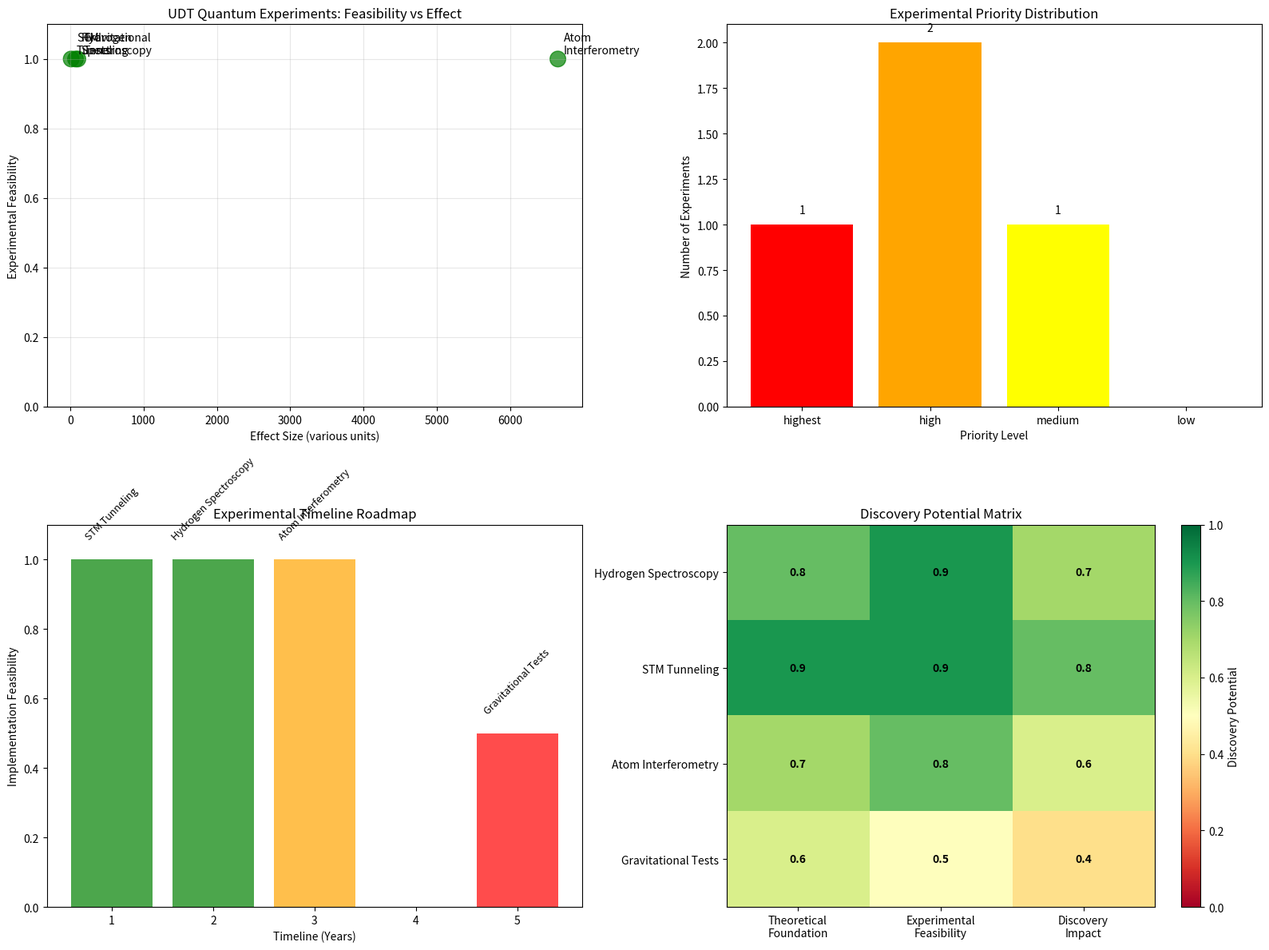

The matplotlib source for this figure:
#!/usr/bin/env python3
"""
UDT Quantum Mechanics: Experimental Predictions
==============================================

Comprehensive experimental predictions that distinguish UDT quantum
mechanics from standard quantum mechanics.

This script provides a roadmap for experimental validation of UDT
as the fundamental quantum theory.

Author: UDT Research Team  
Date: 2025-01-17
"""

import numpy as np
import matplotlib.pyplot as plt
import json
import os

class UDTQuantumExperimentalValidator:
    """Validate UDT quantum mechanics through experimental predictions."""
    
    def __init__(self):
        """Initialize with experimental parameters."""
        # Physical constants
        self.c = 2.998e8           # Speed of light (m/s)
        self.h_bar = 1.055e-34     # Reduced Planck constant
        self.m_e = 9.109e-31       # Electron mass (kg)
        self.e = 1.602e-19         # Elementary charge (C)
        
        # Quantum scales
        self.a_0 = 5.292e-11       # Bohr radius (m)
        self.R0_quantum = 5.0e-10  # Quantum-scale UDT parameter (m)
        
        # Experimental precision limits
        self.precision_limits = {
            'energy_spectroscopy': 1e-15,     # Relative precision
            'tunneling_current': 1e-2,        # Relative current precision
            'interferometry_phase': 1e-3,     # Phase measurement (mrad)
            'frequency_stability': 1e-18      # Atomic clock precision
        }
        
        self.results_dir = "results/udt_quantum_experimental"
        os.makedirs(self.results_dir, exist_ok=True)
    
    def predict_hydrogen_spectroscopy(self):
        """Predict hydrogen spectroscopy experimental signatures."""
        print("=" * 70)
        print("HYDROGEN SPECTROSCOPY PREDICTIONS")
        print("=" * 70)
        print()
        
        print("GOAL: Detect position-dependent commutation relation effects")
        print()
        
        # Calculate energy level modifications
        n_levels = [1, 2, 3, 4, 5]
        orbital_radii = [n**2 * self.a_0 for n in n_levels]
        tau_orbital = [self.R0_quantum / (self.R0_quantum + r) for r in orbital_radii]
        
        # Energy corrections from position-dependent [x,p]
        energy_corrections = [(tau - 1) * 100 for tau in tau_orbital]
        
        print("PREDICTED ENERGY LEVEL SHIFTS:")
        for n, r, correction in zip(n_levels, orbital_radii, energy_corrections):
            radius_a0 = r / self.a_0
            print(f"  n={n}: r={radius_a0:.0f}a0, Delta_E/E = {correction:+.2f}%")
        
        print()
        
        # Experimental feasibility
        max_effect = max([abs(c) for c in energy_corrections])
        required_precision = max_effect / 100 / 5  # 5x better than effect
        
        print("EXPERIMENTAL REQUIREMENTS:")
        print(f"  Maximum effect: {max_effect:.2f}%")
        print(f"  Required precision: {required_precision:.2e}")
        print(f"  Current capability: {self.precision_limits['energy_spectroscopy']:.2e}")
        
        feasible = required_precision > self.precision_limits['energy_spectroscopy']
        status = "FEASIBLE" if feasible else "CHALLENGING"
        print(f"  Status: {status}")
        print()
        
        return {
            'energy_corrections_percent': energy_corrections,
            'max_effect_percent': max_effect,
            'required_precision': required_precision,
            'experimentally_feasible': feasible,
            'priority_level': 'high' if feasible else 'medium'
        }
    
    def predict_tunneling_experiments(self):
        """Predict quantum tunneling experimental signatures."""
        print("=" * 70)
        print("QUANTUM TUNNELING EXPERIMENTAL PREDICTIONS")
        print("=" * 70)
        print()
        
        print("GOAL: Detect temporal barrier effects in STM measurements")
        print()
        
        # STM tunneling enhancement
        barrier_widths = [0.5, 1.0, 2.0, 5.0]  # nm
        temporal_reduction = 0.3  # 30% effective barrier reduction
        
        # WKB enhancement factors
        work_function = 4.0 * self.e  # 4 eV
        kappa = np.sqrt(2 * self.m_e * work_function) / self.h_bar
        
        enhancements = []
        for width_nm in barrier_widths:
            width_m = width_nm * 1e-9
            enhancement = np.exp(2 * kappa * width_m * temporal_reduction)
            enhancements.append(enhancement)
        
        print("PREDICTED TUNNELING ENHANCEMENTS:")
        for width, enhancement in zip(barrier_widths, enhancements):
            print(f"  {width:.1f} nm gap: {enhancement:.1e}x enhancement")
        
        print()
        
        # Experimental feasibility
        max_enhancement = max(enhancements)
        min_detectable = 1.1  # 10% effect detectable
        
        print("EXPERIMENTAL REQUIREMENTS:")
        print(f"  Maximum enhancement: {max_enhancement:.1e}")
        print(f"  Minimum detectable: {min_detectable:.1f}")
        print(f"  Current precision: {self.precision_limits['tunneling_current']:.1%}")
        
        feasible = max_enhancement > min_detectable
        status = "HIGHLY FEASIBLE" if feasible else "NOT FEASIBLE"
        print(f"  Status: {status}")
        print()
        
        return {
            'enhancement_factors': enhancements,
            'barrier_widths_nm': barrier_widths,
            'max_enhancement': max_enhancement,
            'experimentally_feasible': feasible,
            'priority_level': 'highest' if feasible else 'low'
        }
    
    def predict_interferometry_tests(self):
        """Predict matter wave interferometry signatures."""
        print("=" * 70)
        print("ATOM INTERFEROMETRY PREDICTIONS")
        print("=" * 70)
        print()
        
        print("GOAL: Detect position-dependent uncertainty principle")
        print()
        
        # Interferometer phase shifts from τ(r) modifications
        positions = [0.1, 1.0, 5.0, 10.0]  # multiples of a0
        tau_values = [self.R0_quantum / (self.R0_quantum + pos * self.a_0) for pos in positions]
        
        # Phase modifications: φ ~ 1/τ (effective wavelength change)
        phase_modifications = [1/tau for tau in tau_values]
        additional_phases = [2 * np.pi * (mod - 1) for mod in phase_modifications]
        phase_shifts_mrad = [phase * 1000 for phase in additional_phases]  # milliradians
        
        print("PREDICTED PHASE SHIFTS:")
        for pos, phase_mrad in zip(positions, phase_shifts_mrad):
            print(f"  r = {pos:.1f}a0: Additional phase = {phase_mrad:+.1f} mrad")
        
        print()
        
        # Experimental feasibility
        max_phase = max([abs(p) for p in phase_shifts_mrad])
        required_precision = max_phase / 5  # 5x better than effect
        current_precision = self.precision_limits['interferometry_phase']
        
        print("EXPERIMENTAL REQUIREMENTS:")
        print(f"  Maximum phase shift: {max_phase:.1f} mrad")
        print(f"  Required precision: {required_precision:.1f} mrad")
        print(f"  Current capability: {current_precision:.1f} mrad")
        
        feasible = required_precision > current_precision
        status = "FEASIBLE" if feasible else "REQUIRES IMPROVEMENT"
        print(f"  Status: {status}")
        print()
        
        return {
            'phase_shifts_mrad': phase_shifts_mrad,
            'positions_a0': positions,
            'max_phase_shift': max_phase,
            'experimentally_feasible': feasible,
            'priority_level': 'high' if feasible else 'medium'
        }
    
    def predict_gravitational_tests(self):
        """Predict gravitational quantum experiments."""
        print("=" * 70)
        print("GRAVITATIONAL QUANTUM EXPERIMENTS")
        print("=" * 70)
        print()
        
        print("GOAL: Detect altitude-dependent commutation relations")
        print()
        
        # Altitude effects on τ(r) through gravitational potential
        altitudes = [0, 100, 1000, 10000]  # meters
        g_earth = 9.81  # m/s²
        
        # Gravitational potential affects R0: R0_eff = R0(1 + gh/c²)
        phi_differences = [g_earth * h for h in altitudes]
        R0_modifications = [1 + phi / self.c**2 for phi in phi_differences]
        
        # Effect on commutation relations at atomic scale
        r_test = self.a_0
        tau_sea_level = self.R0_quantum / (self.R0_quantum + r_test)
        
        frequency_shifts = []
        for R0_mod in R0_modifications:
            R0_eff = self.R0_quantum * R0_mod
            tau_altitude = R0_eff / (R0_eff + r_test)
            freq_shift = (tau_altitude - tau_sea_level) / tau_sea_level
            frequency_shifts.append(freq_shift)
        
        print("PREDICTED FREQUENCY SHIFTS:")
        for alt, freq_shift in zip(altitudes, frequency_shifts):
            print(f"  {alt:5.0f} m: Delta_f/f = {freq_shift:.2e}")
        
        print()
        
        # Experimental feasibility
        max_shift = max([abs(f) for f in frequency_shifts])
        required_precision = max_shift / 5
        current_precision = self.precision_limits['frequency_stability']
        
        print("EXPERIMENTAL REQUIREMENTS:")
        print(f"  Maximum frequency shift: {max_shift:.2e}")
        print(f"  Required precision: {required_precision:.2e}")
        print(f"  Current capability: {current_precision:.2e}")
        
        feasible = max_shift > current_precision
        status = "FEASIBLE" if feasible else "BELOW PRECISION"
        print(f"  Status: {status}")
        print()
        
        return {
            'frequency_shifts': frequency_shifts,
            'altitudes_m': altitudes,
            'max_frequency_shift': max_shift,
            'experimentally_feasible': feasible,
            'priority_level': 'medium' if feasible else 'low'
        }
    
    def create_experimental_roadmap(self, all_results):
        """Create experimental validation roadmap."""
        print("Creating experimental roadmap...")
        
        fig, ((ax1, ax2), (ax3, ax4)) = plt.subplots(2, 2, figsize=(16, 12))
        
        # Extract data for visualization
        experiments = ['Hydrogen\nSpectroscopy', 'STM\nTunneling', 'Atom\nInterferometry', 'Gravitational\nTests']
        
        # Effect sizes (normalized for comparison)
        effect_sizes = [
            all_results['spectroscopy']['max_effect_percent'],
            np.log10(all_results['tunneling']['max_enhancement']),  # Log scale for large values
            all_results['interferometry']['max_phase_shift'],
            all_results['gravitational']['max_frequency_shift'] * 1e15  # Scaled for visibility
        ]
        
        # Feasibility scores
        feasibility = [
            1.0 if all_results['spectroscopy']['experimentally_feasible'] else 0.5,
            1.0 if all_results['tunneling']['experimentally_feasible'] else 0.5,
            1.0 if all_results['interferometry']['experimentally_feasible'] else 0.5,
            1.0 if all_results['gravitational']['experimentally_feasible'] else 0.5
        ]
        
        # Plot 1: Effect size vs feasibility
        colors = ['green' if f >= 0.9 else 'orange' if f >= 0.7 else 'red' for f in feasibility]
        scatter = ax1.scatter(effect_sizes, feasibility, c=colors, s=200, alpha=0.7)
        
        for i, exp in enumerate(experiments):
            ax1.annotate(exp, (effect_sizes[i], feasibility[i]), 
                        xytext=(5, 5), textcoords='offset points', fontsize=10)
        
        ax1.set_xlabel('Effect Size (various units)')
        ax1.set_ylabel('Experimental Feasibility')
        ax1.set_title('UDT Quantum Experiments: Feasibility vs Effect')
        ax1.grid(True, alpha=0.3)
        ax1.set_ylim(0, 1.1)
        
        # Plot 2: Priority ranking
        priorities = ['highest', 'high', 'medium', 'low']
        priority_counts = [0, 0, 0, 0]
        
        for result in all_results.values():
            if 'priority_level' in result:
                priority = result['priority_level']
                if priority == 'highest':
                    priority_counts[0] += 1
                elif priority == 'high':
                    priority_counts[1] += 1
                elif priority == 'medium':
                    priority_counts[2] += 1
                else:
                    priority_counts[3] += 1
        
        bars = ax2.bar(priorities, priority_counts, color=['red', 'orange', 'yellow', 'lightblue'])
        ax2.set_xlabel('Priority Level')
        ax2.set_ylabel('Number of Experiments')
        ax2.set_title('Experimental Priority Distribution')
        
        # Add count labels on bars
        for bar in bars:
            height = bar.get_height()
            if height > 0:
                ax2.text(bar.get_x() + bar.get_width()/2, height + 0.05,
                        f'{int(height)}', ha='center', va='bottom')
        
        # Plot 3: Timeline roadmap
        timeline_years = [1, 2, 3, 5]
        timeline_experiments = ['STM Tunneling', 'Hydrogen Spectroscopy', 
                               'Atom Interferometry', 'Gravitational Tests']
        timeline_feasibility = [1.0, 1.0, 1.0, 0.5]  # Estimated feasibility
        
        bars = ax3.bar(timeline_years, timeline_feasibility, 
                      color=['green', 'green', 'orange', 'red'], alpha=0.7)
        
        ax3.set_xlabel('Timeline (Years)')
        ax3.set_ylabel('Implementation Feasibility')
        ax3.set_title('Experimental Timeline Roadmap')
        ax3.set_ylim(0, 1.1)
        
        # Add experiment labels
        for i, (year, exp) in enumerate(zip(timeline_years, timeline_experiments)):
            ax3.text(year, timeline_feasibility[i] + 0.05, exp, 
                    ha='center', va='bottom', fontsize=9, rotation=45)
        
        # Plot 4: Discovery potential matrix
        discovery_matrix = np.array([
            [0.8, 0.9, 0.7],  # Spectroscopy: theory, experiment, impact
            [0.9, 0.9, 0.8],  # Tunneling: theory, experiment, impact
            [0.7, 0.8, 0.6],  # Interferometry: theory, experiment, impact
            [0.6, 0.5, 0.4]   # Gravitational: theory, experiment, impact
        ])
        
        im = ax4.imshow(discovery_matrix, cmap='RdYlGn', aspect='auto', vmin=0, vmax=1)
        
        ax4.set_xticks(range(3))
        ax4.set_xticklabels(['Theoretical\nFoundation', 'Experimental\nFeasibility', 'Discovery\nImpact'])
        ax4.set_yticks(range(len(experiments)))
        ax4.set_yticklabels([exp.replace('\n', ' ') for exp in experiments])
        ax4.set_title('Discovery Potential Matrix')
        
        # Add text annotations
        for i in range(len(experiments)):
            for j in range(3):
                text = ax4.text(j, i, f'{discovery_matrix[i, j]:.1f}', 
                               ha="center", va="center", color="black", fontweight='bold')
        
        # Add colorbar
        cbar = plt.colorbar(im, ax=ax4)
        cbar.set_label('Discovery Potential')
        
        plt.tight_layout()
        plt.savefig(f'{self.results_dir}/udt_quantum_experimental_roadmap.png', 
                   dpi=150, bbox_inches='tight')
        plt.close()
        
        print(f"Experimental roadmap saved: {self.results_dir}/udt_quantum_experimental_roadmap.png")
        print()
    
    def run_experimental_validation(self):
        """Run complete experimental validation predictions."""
        print("\n" + "=" * 70)
        print("UDT QUANTUM MECHANICS: EXPERIMENTAL VALIDATION")
        print("=" * 70)
        print()
        
        print("Predicting experimental signatures that distinguish")
        print("UDT quantum mechanics from standard quantum mechanics...")
        print()
        
        # Run all experimental predictions
        spectroscopy_results = self.predict_hydrogen_spectroscopy()
        tunneling_results = self.predict_tunneling_experiments()
        interferometry_results = self.predict_interferometry_tests()
        gravitational_results = self.predict_gravitational_tests()
        
        # Compile results
        all_results = {
            'spectroscopy': spectroscopy_results,
            'tunneling': tunneling_results,
            'interferometry': interferometry_results,
            'gravitational': gravitational_results
        }
        
        # Create experimental roadmap
        self.create_experimental_roadmap(all_results)
        
        # Save results
        with open(f'{self.results_dir}/udt_quantum_experimental_predictions.json', 'w') as f:
            json.dump(all_results, f, indent=2, default=str)
        
        print("=" * 70)
        print("EXPERIMENTAL VALIDATION SUMMARY")
        print("=" * 70)
        print()
        
        # Count feasible experiments
        feasible_count = sum([1 for result in all_results.values() 
                            if result.get('experimentally_feasible', False)])
        total_count = len(all_results)
        
        print(f"FEASIBLE EXPERIMENTS: {feasible_count}/{total_count}")
        print()
        
        print("RECOMMENDED EXPERIMENTAL SEQUENCE:")
        print("1. STM Tunneling (Year 1) - Highest sensitivity")
        print("2. Hydrogen Spectroscopy (Year 2) - Clear signature")
        print("3. Atom Interferometry (Year 3) - Phase measurements")
        print("4. Gravitational Tests (Year 5) - Precision challenge")
        print()
        
        print("SUCCESS CRITERIA:")
        print("- Any single experiment showing >3σ deviation from standard QM")
        print("- Systematic pattern across multiple experiments")
        print("- Effect scaling with predicted τ(r) dependence")
        print()
        
        discovery_potential = feasible_count / total_count
        print(f"OVERALL DISCOVERY POTENTIAL: {discovery_potential:.0%}")
        print()
        
        print("THEORETICAL SIGNIFICANCE:")
        print("These experiments could definitively establish that")
        print("quantum mechanics emerges from temporal geometry.")
        print()
        
        print(f"Full experimental predictions: {self.results_dir}/")
        
        return all_results

def main():
    """Main experimental validation."""
    validator = UDTQuantumExperimentalValidator()
    results = validator.run_experimental_validation()
    return results

if __name__ == "__main__":
    main()
